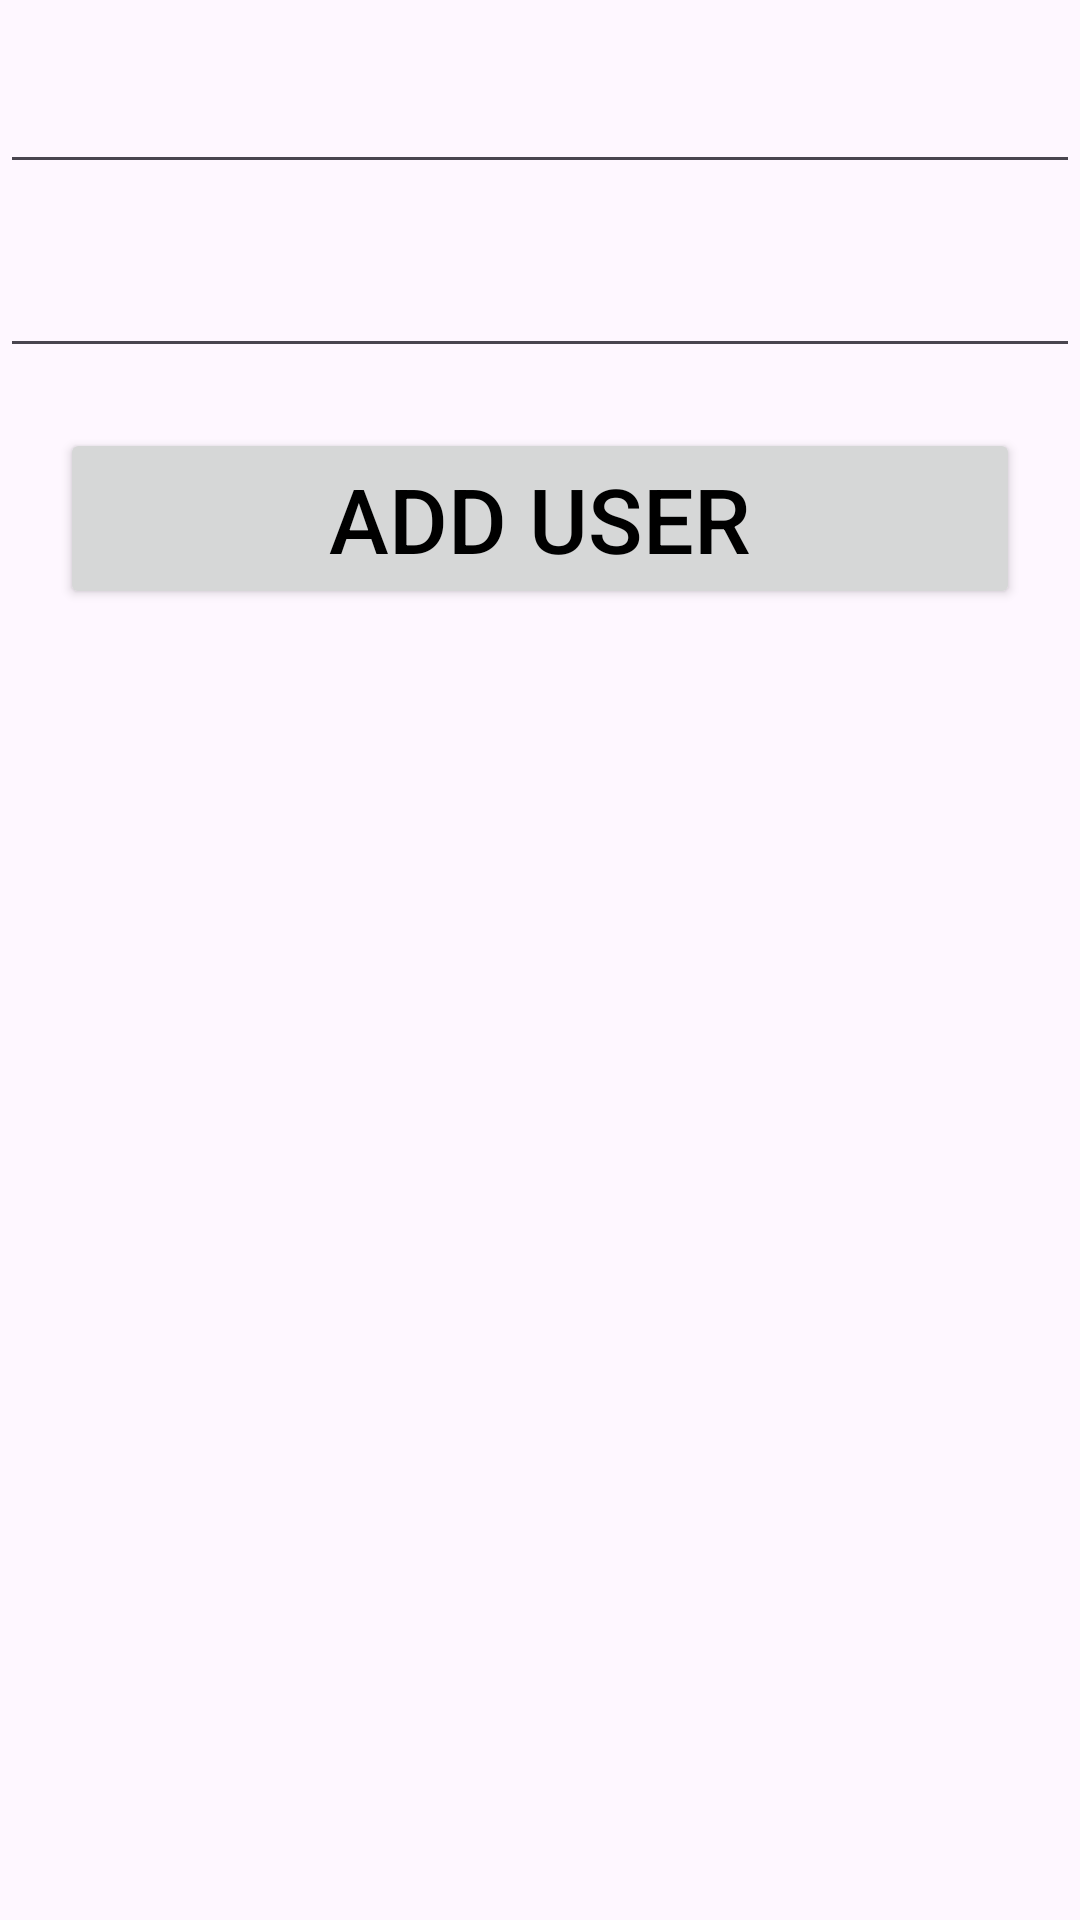

Reconstruct the res/layout file that produces this screen, plus the resources it refers to.
<!-- AndroidManifest.xml: application theme Theme.Sep_24_MVVM_Demo -->
<!-- res/layout/add_user_fragment.xml -->
<?xml version="1.0" encoding="utf-8"?>
<LinearLayout xmlns:android="http://schemas.android.com/apk/res/android"
    android:layout_width="match_parent"
    android:layout_height="match_parent"
    android:orientation="vertical">

    <EditText
        android:id="@+id/edtName"
        android:layout_width="match_parent"
        android:layout_height="wrap_content"
        android:layout_marginTop="20dp" />

    <EditText
        android:id="@+id/edtJob"
        android:layout_width="match_parent"
        android:layout_height="wrap_content"
        android:layout_marginTop="20dp" />

    <Button
        android:id="@+id/btnAddUser"
        android:layout_width="match_parent"
        android:layout_height="wrap_content"
        android:layout_marginLeft="20dp"
        android:layout_marginTop="20dp"
        android:layout_marginRight="20dp"
        android:text="Add User"
        android:textColor="@color/black"
        android:textSize="30dp" />

</LinearLayout>
<!-- resources referenced by this layout -->
<resources>
  <style name="Theme.Sep_24_MVVM_Demo" parent="Base.Theme.Sep_24_MVVM_Demo" />
  <style name="Base.Theme.Sep_24_MVVM_Demo" parent="Theme.Material3.DayNight.NoActionBar">
          
          
      </style>
  <!-- not gathered from this repository: default colours our renderer supplied (Android Studio template values) -->
  <color name="black">#FF000000</color>
</resources>
